The GitHub repository CodewithTanzeel/image-logo-remover contains a labelled image folder "wm-nown" with 2 categories: no watermark, watermark. Examples follow, each with its label.

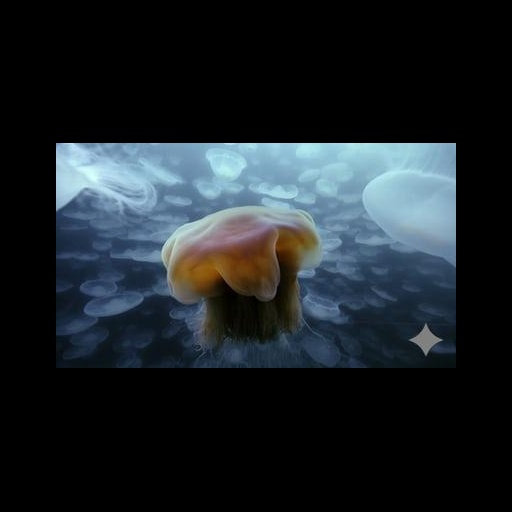
Label: watermark

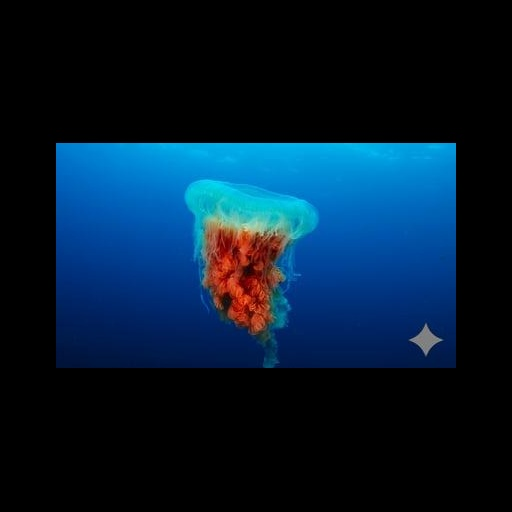
Label: watermark

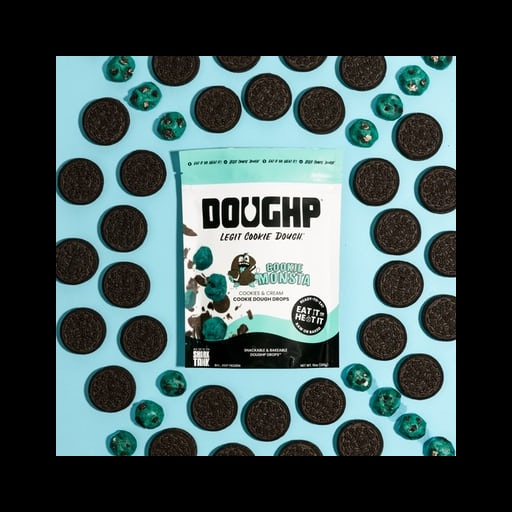
Label: no watermark

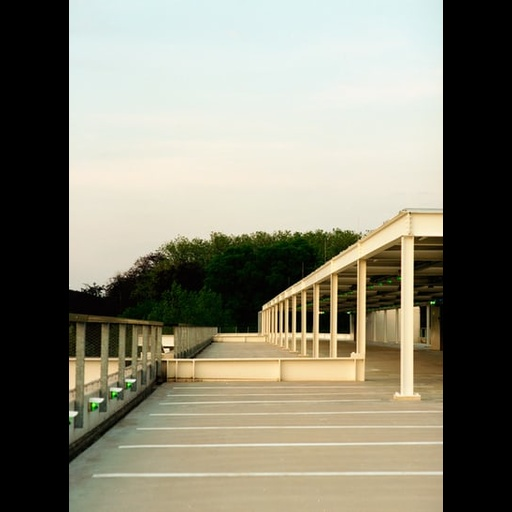
Label: no watermark

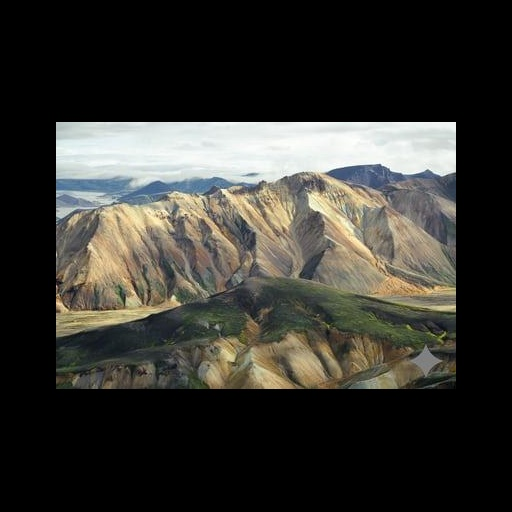
Label: watermark

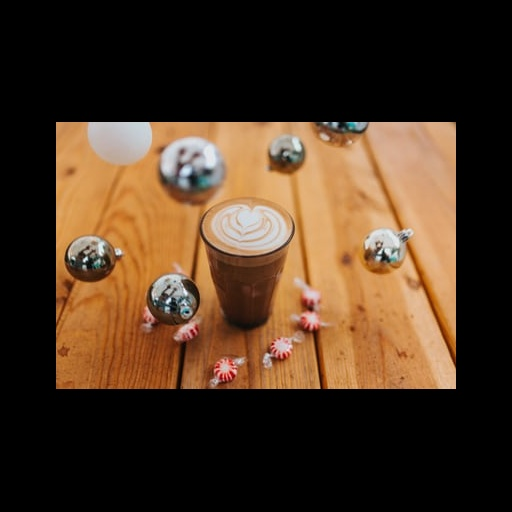
Label: no watermark
